The GitHub repository VyetAnh/DATN_bellpepper contains a labelled image folder "dataset_cnn" with 3 categories: dry, healthy, wet. Examples follow, each with its label.

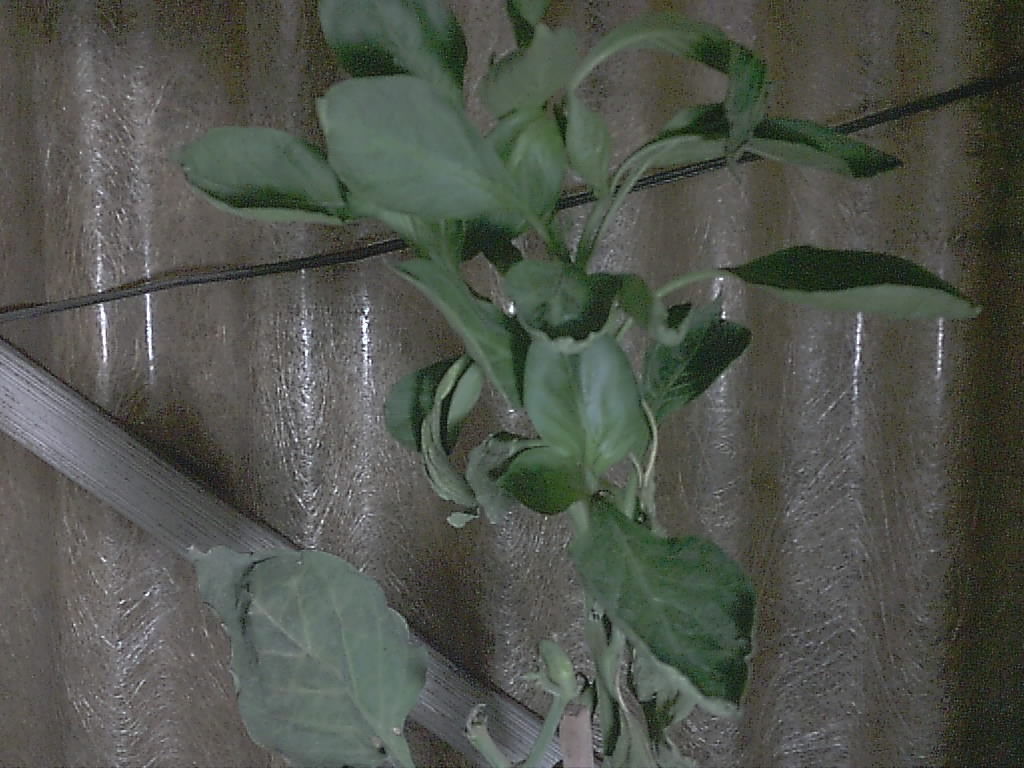
Label: healthy

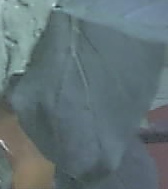
Label: healthy

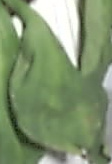
Label: wet

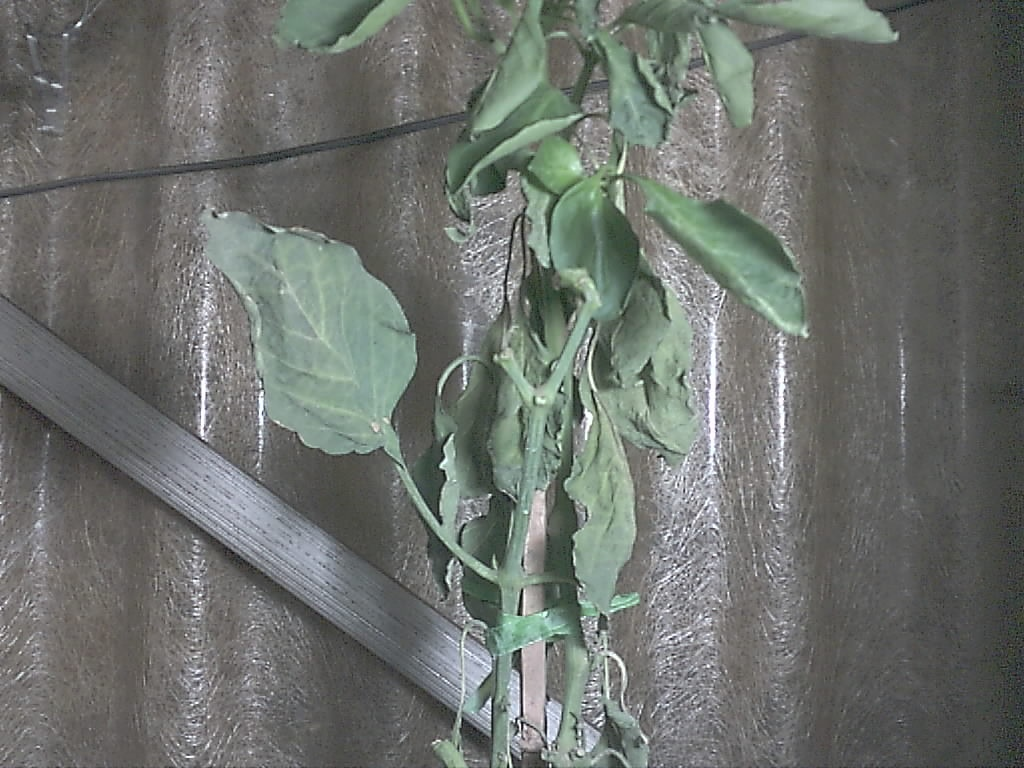
Label: dry

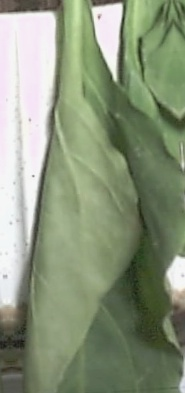
Label: wet

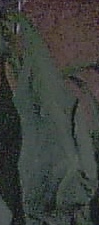
Label: dry
